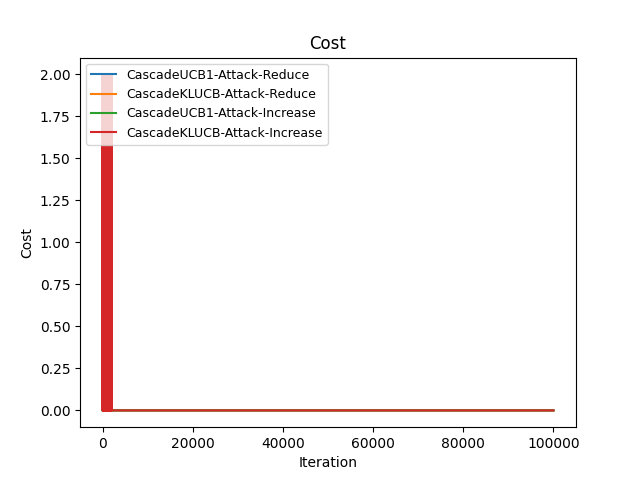

Data behind this chart, as committed beside it:
Time(Iteration), CascadeUCB1-Attack-Reduce, CascadeKLUCB-Attack-Reduce, CascadeUCB1-Attack-Increase, CascadeKLUCB-Attack-Increase
0, 2, 2, 0, 2
1, 3, 3, 0, 2
2, 4, 4, 0, 2
3, 5, 5, 0, 2
4, 6, 6, 0, 2
5, 7, 7, 0, 2
6, 8, 8, 0, 2
7, 9, 8, 0, 2
8, 10, 9, 0, 2
9, 11, 10, 0, 2
10, 11, 12, 0, 2
11, 13, 13, 0, 2
12, 15, 14, 0, 2
13, 16, 15, 0, 2
14, 16, 16, 0, 2
15, 17, 17, 0, 2
16, 18, 18, 0, 2
17, 19, 19, 0, 2
18, 20, 20, 0, 2
19, 21, 21, 0, 2
20, 22, 23, 0, 2
21, 23, 24, 0, 2
22, 24, 25, 0, 2
23, 25, 26, 0, 2
24, 26, 26, 0, 2
25, 27, 27, 0, 2
26, 28, 28, 0, 2
27, 29, 29, 0, 2
28, 31, 30, 0, 2
29, 32, 31, 0, 2
30, 33, 33, 2, 2
31, 34, 34, 4, 4
32, 35, 35, 6, 4
33, 36, 36, 8, 4
34, 37, 37, 8, 6
35, 38, 38, 8, 6
36, 39, 39, 8, 6
37, 40, 40, 8, 6
38, 41, 41, 8, 6
39, 42, 42, 8, 6
40, 43, 42, 8, 6
41, 44, 43, 8, 6
42, 45, 44, 8, 6
43, 46, 45, 8, 6
44, 47, 46, 8, 6
45, 48, 47, 8, 8
46, 48, 48, 8, 10
47, 49, 49, 8, 10
48, 50, 50, 8, 12
49, 51, 51, 10, 12
50, 52, 53, 10, 14
51, 53, 54, 10, 16
52, 54, 55, 12, 16
53, 55, 56, 12, 16
54, 57, 57, 14, 18
55, 58, 58, 16, 18
56, 59, 59, 16, 18
57, 60, 60, 16, 20
58, 61, 61, 16, 20
59, 62, 62, 16, 20
... 99,940 more rows
